Run: headless pygame with SDL's dummy video driver; simulated clock (each Clock.tick advances the game by its frame time, no real sleeping); random seed 0; keys injected as events and as key.get_pressed() state; mouse plan: one left click at the window centre at the start of phase 2, then a move to the lower-right quarter at the start of phase 3.
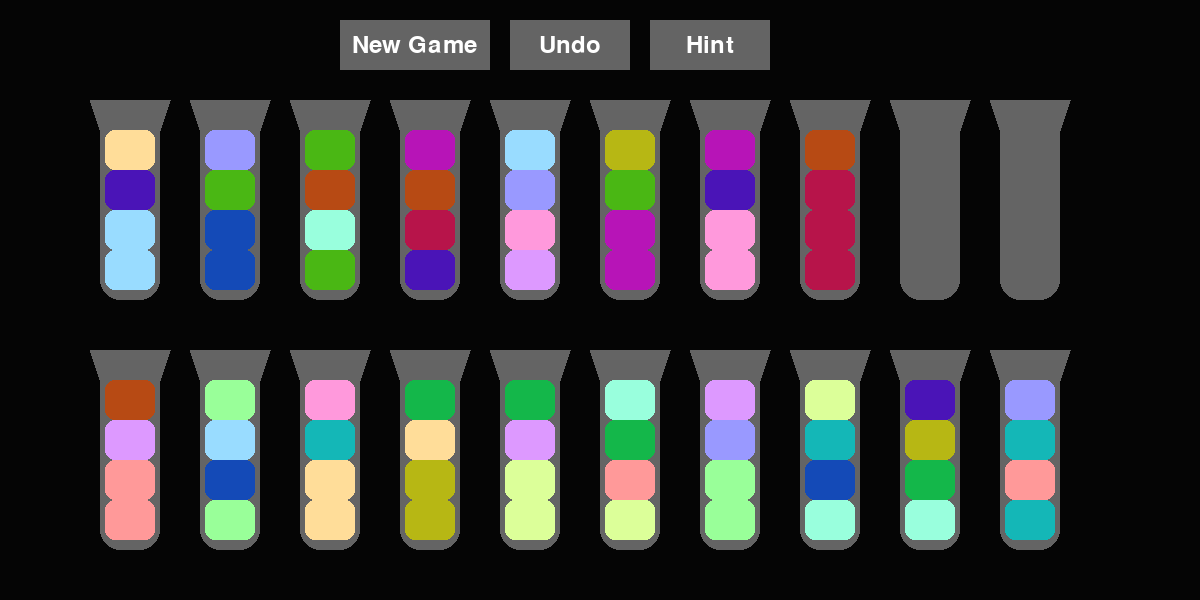
Frame 1 of 4 · flips 1–60 · no input
Frame 2 of 4 · flips 61–180 · clicked the window centre · tapped SPACE, RETURN · held RIGHT (→), D · screen unchanged from frame 1, image omitted
Frame 3 of 4 · flips 181–300 · moved the mouse to the lower-right quarter · held DOWN (↓), S · screen unchanged from frame 2, image omitted
Frame 4 of 4 · flips 301–420 · held LEFT (←), A, UP (↑), W · screen unchanged from frame 3, image omitted

The pygame program that drew these frames:

import colorsys
import random
import sys

import pygame

pygame.init()

WIDTH, HEIGHT = 1200, 600
BACKGROUND = (5, 5, 5)
WHITE = (255, 255, 255)
BOTTLE_COLOR = (100, 100, 100)
BUTTON_COLOR = (100, 100, 100)
BUTTON_HOVER_COLOR = (150, 150, 150)

MAX_CAPACITY = 4
ROW_CAPACITY = 10
BOTTLE_WIDTH = 60
BOTTLE_HEIGHT = 200
BOTTLE_SPACING = 40
BOTTLE_TOP_MARGIN = 50
BOTTLE_LEFT_MARGIN = 100
FLUID_HEIGHT = BOTTLE_HEIGHT // (MAX_CAPACITY + 1)
FLUID_MARGIN = 5

screen = pygame.display.set_mode((WIDTH, HEIGHT))
pygame.display.set_caption("Fluid sort")


def generate_colors(n):
    return [tuple(int(c * 255) for c in colorsys.hls_to_rgb(i / n,
                                                            0.4 if i % 2 else 0.8,
                                                            0.8 if i % 2 else 1)) for i in range(n)]


FLUID_COLORS = generate_colors(18)
INITIAL_CONTENT = [[FLUID_COLORS[i] for _ in range(MAX_CAPACITY)] for i in range(len(FLUID_COLORS))] + [[], []]


class Bottle:
    def __init__(self, index, content):
        row = 1 if index < ROW_CAPACITY else 2
        x = BOTTLE_LEFT_MARGIN + (index % ROW_CAPACITY) * (BOTTLE_WIDTH + BOTTLE_SPACING)
        y = HEIGHT - row * (BOTTLE_HEIGHT + BOTTLE_TOP_MARGIN)
        self.rect = pygame.Rect(x, y, BOTTLE_WIDTH, BOTTLE_HEIGHT)
        self.color = BOTTLE_COLOR
        self.selected = False
        self.content = content.copy()

    def pour(self, other):
        if not self.can_pour(other):
            return False

        top = self.content.pop()
        other.content.append(top)
        while self.content and self.content[-1] == top and len(other.content) < MAX_CAPACITY:
            other.content.append(self.content.pop())
        return True

    def can_pour(self, other):
        return self != other and self.content and len(other.content) < MAX_CAPACITY and (
                not other.content or other.content[-1] == self.content[-1])

    def force_pour(self, other):
        if self != other and self.content and len(other.content) < MAX_CAPACITY:
            other.content.append(self.content.pop())

    def reversible_pour(self, other):
        c1, c2 = self.content.copy(), other.content.copy()
        self.pour(other)
        return c1, c2

    def has_different_fluids(self):
        if len(self.content) < 2:
            return False
        for i in range(len(self.content[:-1])):
            if self.content[i] != self.content[i + 1]:
                return True
        return False

    def draw(self):
        raise_height = 20 if self.selected else 0
        bottle_top_y = self.rect.y - raise_height
        top_left = (self.rect.x - 10, bottle_top_y)
        top_right = (self.rect.x + BOTTLE_WIDTH + 10, bottle_top_y)
        pygame.draw.polygon(screen, self.color, [top_left, top_right, (self.rect.x + BOTTLE_WIDTH, bottle_top_y + 30),
                                                 (self.rect.x, bottle_top_y + 30)])
        pygame.draw.rect(screen, self.color, pygame.Rect(self.rect.x, bottle_top_y, BOTTLE_WIDTH, BOTTLE_HEIGHT),
                         border_radius=20)

        for i, fluid in enumerate(self.content):
            fluid_rect = pygame.Rect(self.rect.x + FLUID_MARGIN, self.rect.y + BOTTLE_HEIGHT - (
                    i + 1) * FLUID_HEIGHT - 2 * FLUID_MARGIN - raise_height,
                                     BOTTLE_WIDTH - FLUID_MARGIN * 2, FLUID_HEIGHT)
            pygame.draw.rect(screen, fluid, fluid_rect, border_radius=10)


class Puzzle:
    def __init__(self, initial_content):
        self.bottles = [Bottle(i, content) for i, content in enumerate(initial_content)]
        self.shuffle_bottles()

    def shuffle_bottles(self):
        for _ in range(1000):
            a, b = random.sample(self.bottles, 2)
            a.force_pour(b)

        while self.bottles[-1].content or self.bottles[-2].content:
            for bottle in self.bottles[:-2]:
                self.bottles[-1].force_pour(bottle)
                self.bottles[-2].force_pour(bottle)

    def is_solved(self):
        for bottle in self.bottles:
            if bottle.content and (len(bottle.content) != MAX_CAPACITY or not all(
                    color == bottle.content[0] for color in bottle.content)):
                return False
        return True

    def perform_hint_move(self):
        states = {hash(self)}

        def get_possible_moves(bottles):
            moves = []
            for i, bottle in enumerate(bottles):
                if bottle.content:
                    for j, other_bottle in enumerate(bottles):
                        if bottle.can_pour(other_bottle):
                            moves.append((bottle, other_bottle))
            random.shuffle(moves)
            return moves

        def solve_puzzle(first_move=None, level=0):
            solution_moves = []
            for move in get_possible_moves(self.bottles):
                if level == 0:
                    first_move = move

                c1, c2 = move[0].reversible_pour(move[1])

                if self.is_solved():
                    move[0].content, move[1].content = c1, c2
                    return first_move, level

                state_hash = hash(self)
                if state_hash not in states:
                    states.add(state_hash)
                    result = solve_puzzle(first_move, level + 1)

                    if result:
                        solution_moves.append(result)

                move[0].content, move[1].content = c1, c2
            if not solution_moves:
                return None
            else:
                return min(solution_moves, key=lambda x: x[1])

        result = solve_puzzle()
        if result:
            result[0][0].pour(result[0][1])

    def reset(self):
        self.__init__(INITIAL_CONTENT)

    def save_state(self):
        return [bottle.content.copy() for bottle in self.bottles]

    def load_state(self, saved_state):
        for i, content in enumerate(saved_state):
            self.bottles[i].content = content.copy()

    def __hash__(self):
        bottle_states = [tuple(bottle.content) for bottle in self.bottles]
        sorted_states = tuple(sorted(bottle_states))
        return hash(sorted_states)


def draw_button(button_rect, text, font):
    mouse_pos = pygame.mouse.get_pos()
    color = BUTTON_HOVER_COLOR if button_rect.collidepoint(mouse_pos) else BUTTON_COLOR
    pygame.draw.rect(screen, color, button_rect)
    text_surface = font.render(text, True, WHITE)
    screen.blit(text_surface, (button_rect.x + (button_rect.width - text_surface.get_width()) // 2,
                               button_rect.y + (button_rect.height - text_surface.get_height()) // 2))


def main():
    clock = pygame.time.Clock()
    font = pygame.font.SysFont(None, 36)
    puzzle = Puzzle(INITIAL_CONTENT)

    move_history = []
    prev_selected = None

    new_game_button_rect = pygame.Rect(340, 20, 150, 50)
    undo_button_rect = pygame.Rect(510, 20, 120, 50)
    hint_button_rect = pygame.Rect(650, 20, 120, 50)

    while True:
        screen.fill(BACKGROUND)

        for event in pygame.event.get():
            if event.type == pygame.QUIT:
                pygame.quit()
                sys.exit()

            if event.type == pygame.MOUSEBUTTONDOWN:
                mouse_pos = pygame.mouse.get_pos()

                if new_game_button_rect.collidepoint(mouse_pos):
                    puzzle.reset()
                    move_history = []

                if undo_button_rect.collidepoint(mouse_pos) and move_history:
                    last_state = move_history.pop()
                    puzzle.load_state(last_state)
                    if prev_selected:
                        prev_selected.selected = False
                        prev_selected = None

                if hint_button_rect.collidepoint(mouse_pos):
                    move_history.append(puzzle.save_state())
                    puzzle.perform_hint_move()

                for bottle in puzzle.bottles:
                    if bottle.rect.collidepoint(mouse_pos):
                        if prev_selected:
                            if prev_selected == bottle:
                                prev_selected.selected = False
                                prev_selected = None
                            else:
                                move_history.append(puzzle.save_state())
                                if prev_selected.pour(bottle):
                                    prev_selected.selected = False
                                    prev_selected = None
                                else:
                                    move_history.pop()
                        elif bottle.content:
                            prev_selected = bottle
                            bottle.selected = True

        for bottle in puzzle.bottles:
            bottle.draw()

        draw_button(new_game_button_rect, "New Game", font)
        draw_button(undo_button_rect, "Undo", font)
        draw_button(hint_button_rect, "Hint", font)

        pygame.display.flip()
        clock.tick(60)


if __name__ == "__main__":
    main()
